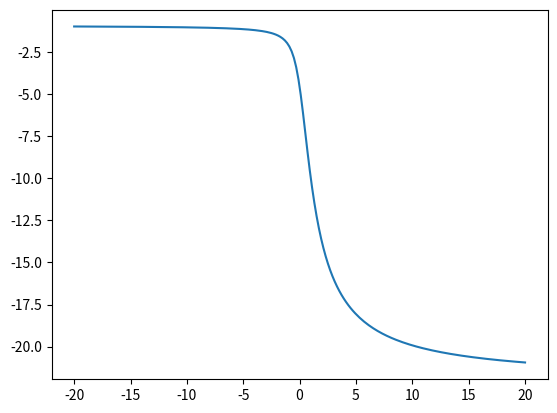
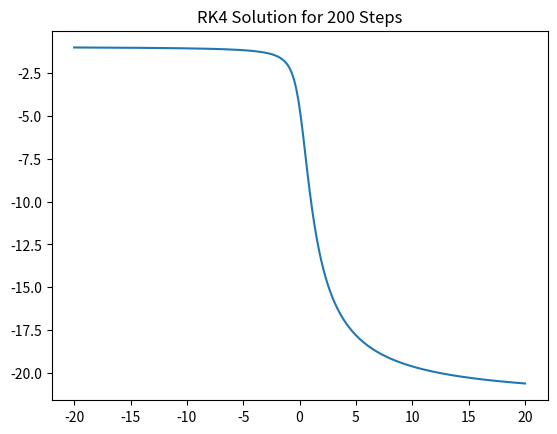
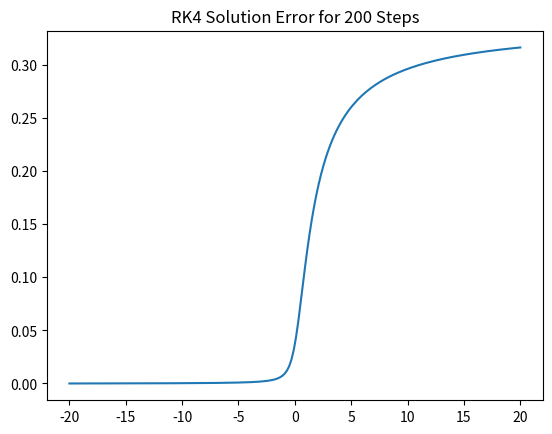
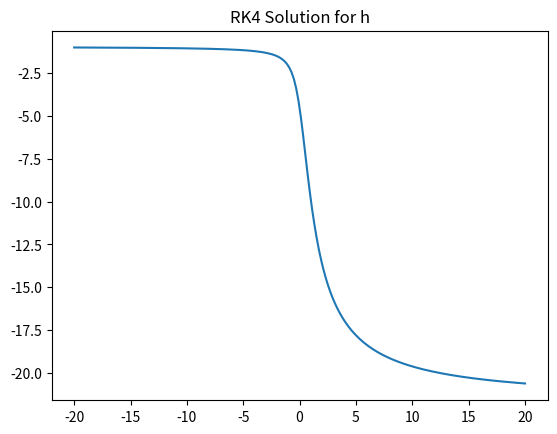
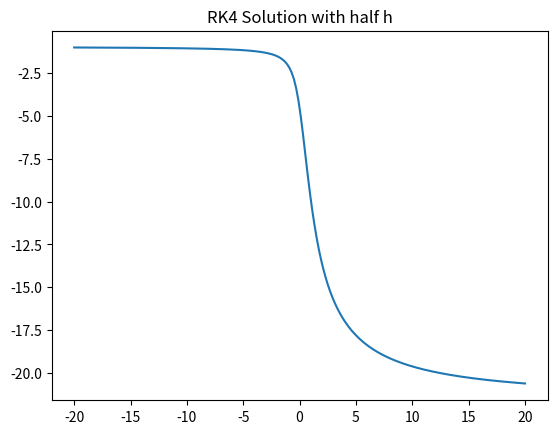
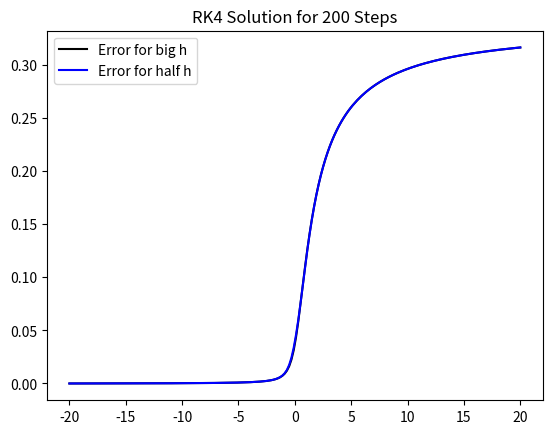

Reproduce these figures in Python, in order.
# -*- coding: utf-8 -*-
"""
Created on Mon Oct  4 19:49:20 2021

@author: elois
"""

import numpy as np
from matplotlib import pyplot as plt



def func(x, y):
    val = y/(1.0 + x*x)
    return val


def solution(x):
    y = (-1.0)*np.exp((-1.0)*np.arctan(-20.0))*np.exp(np.arctan(x))
    return y


#Compute one term of the rk4 integration
def rk4_step(fun, x, y, h):
    
    k1=fun(x,y)*h
    k2=h*fun(x+h/2,y+k1/2)
    k3=h*fun(x+h/2,y+k2/2)
    k4=h*fun(x+h,y+k3)
    dy=(k1+2*k2+2*k3+k4)/6
    
    return y + dy

def computeRK4(fun, x_0 = -20.0, x_f = 20.0, y_0 = -1, nb_steps = 200):
    h = (x_f-x_0)/nb_steps
    x = np.linspace(x_0, x_f, nb_steps)
    y = np.zeros(nb_steps)
    y[0] = y_0
    for i in range(nb_steps-1):
        y[i+1] = rk4_step(fun, x[i], y[i], h)
    return x, y


def rk4_stepd(fun, x, y, h):
    new_y_bigH = rk4_step(fun, x, y, h)
    smallH = h/2
    
    k1 = fun(x, y)*smallH
    k2 = smallH*fun(x+smallH/2, y+k1/2)
    k3 = smallH*fun(x+smallH/2, y+k2/2)
    k4 = smallH*fun(x+smallH, y+k3)
    dy=(k1+2*k2+2*k3+k4)/6
    newy = y + dy
    newx = x + smallH
    
    K1 = fun(newx, newy)*smallH
    K2 = smallH*fun(newx+smallH/2, newy + k1/2)
    K3 = smallH*fun(newx+smallH/2, newy+k2/2)
    K4 = smallH*fun(newx+smallH, newy+k3)
    Dy = (K1+2*K2+2*K3+K4)/6
    new_y_smallH = newy + Dy
    
    return new_y_bigH, new_y_smallH

    

def computeRK4_diff(fun, x_0 = -20.0, x_f = 20.0, y_0 = -1, nb_steps = 200):
    h = (x_f-x_0)/nb_steps
    x = np.linspace(x_0, x_f, nb_steps)
    y_bigH = np.zeros(nb_steps)
    y_smallH = np.zeros(nb_steps)
    y_bigH[0] = y_0
    y_smallH[0] = y_0
    for i in range(nb_steps-1):
        y_bigH[i+1], y_smallH[i+1] = rk4_stepd(fun, x[i], y[i], h)
    return x, y_bigH, y_smallH



#Compute the real solution
npt = 200
x_real = np.linspace(-20, 20, npt)
y_real = np.zeros(npt)
for i in range(len(x_real)):
    y_real[i] = solution(x_real[i])

plt.figure(num=0)
plt.plot(x_real, y_real)


#Compute the solution for rk4 with given parameters and a set step size
x, y = computeRK4(func)
#Compute the difference with the known solution
y_err = np.abs(y_real-y)

#Plot and save the figure for the solution
plt.figure(num=1)
plt.plot(x, y)
#plt.axvline(0, color='k')
plt.title("RK4 Solution for 200 Steps")
plt.savefig("rk4_200pts_setStep.jpg")

#Plot and save the figure for the error
plt.figure(num=2)
plt.plot(x, y_err)
#plt.axvline(0, color='k')
plt.title("RK4 Solution Error for 200 Steps")
plt.savefig("rk4_error_200pts_setStep.jpg")


#Compute the two solutions to compare
xx, y_bigH, y_smallH = computeRK4_diff(func)

#Compute the differences with the known solutions
y_bigH_err = np.abs(y_bigH - y_real)
y_smallH_err = np.abs(y_smallH-y_real)




plt.figure(num=3)
plt.plot(xx, y_bigH)
plt.title("RK4 Solution for h")
plt.savefig("rk4_bigH.jpg")

plt.figure(num=4)
plt.plot(xx, y_smallH)
plt.title("RK4 Solution with half h")
plt.savefig("rk4_smallH.jpg")

plt.figure(num=5)
plt.plot(xx, y_bigH_err, color='k', label="Error for big h")
plt.plot(xx, y_smallH_err, color='b', label="Error for half h")
plt.title("RK4 Solution for 200 Steps")
plt.legend()
plt.savefig("rk4_error_comaprison.jpg")




























